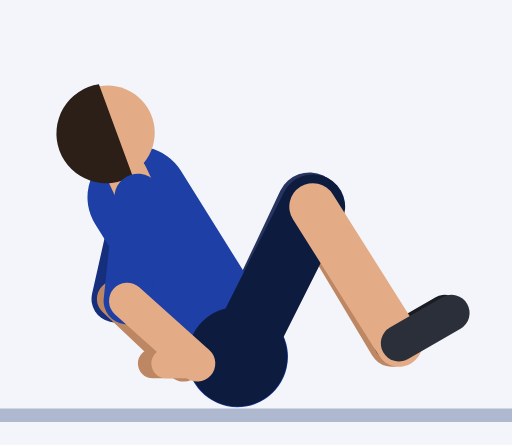
t = 0.00 s
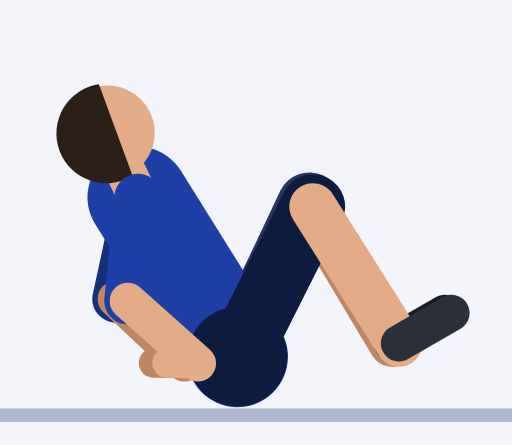
t = 0.30 s
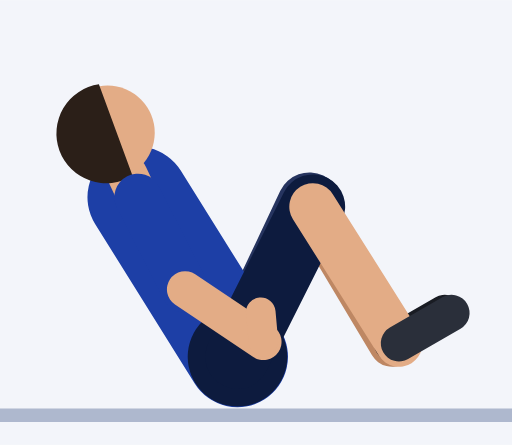
t = 0.61 s
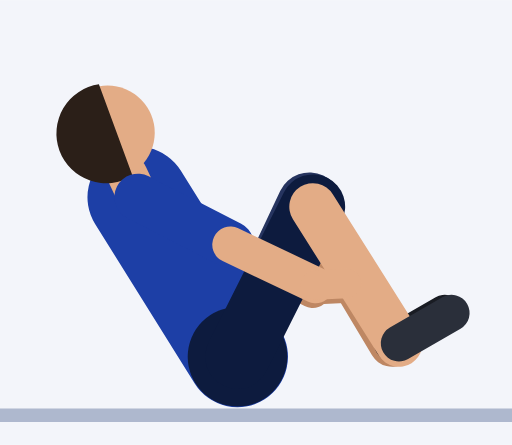
t = 0.91 s
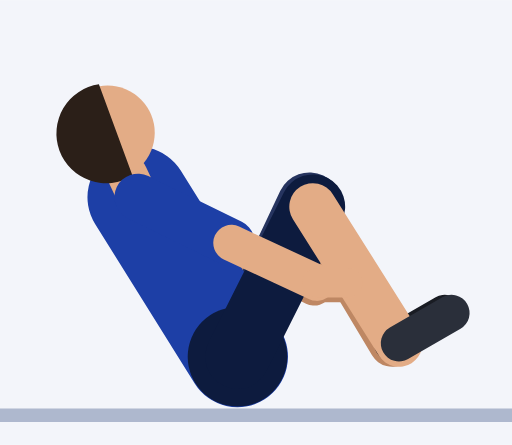
t = 1.21 s
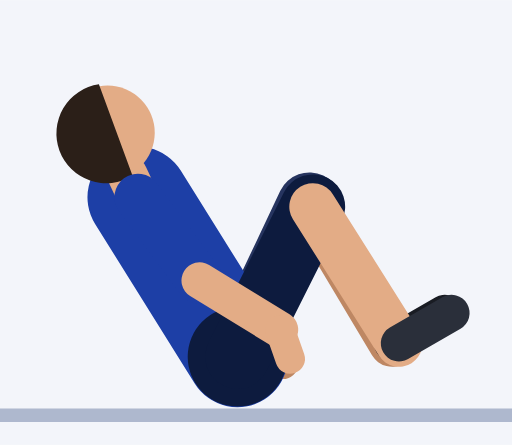
t = 1.52 s

The animated SVG that drew these frames (rendered in a browser with its animation timeline set to each time). Animation: 20 SMIL elements (animate=20); one cycle of 1.82 s, repeats indefinitely.

<svg xmlns="http://www.w3.org/2000/svg" viewBox="-35.3 -60.5 76.1 66.1"><rect x="-35.3" y="-60.5" width="76.1" height="66.1" fill="#F3F5FA"/><line x1="-35.3" y1="1.2" x2="40.8" y2="1.2" stroke="#AEB8CE" stroke-width="2"/><line x1="-14.8" y1="-31.2" x2="-18.2" y2="-16.1" stroke="#152F7C" stroke-width="7" stroke-linecap="round"><animate attributeName="x2" dur="1.82s" repeatCount="indefinite" values="-18.2;-18.2;-18.2;-18.2;-18.2;-17.5;-15.6;-13;-9.8;-6.8;-4.3;-2.5;-1.4;-1.1;-1.1;-1.1;-1.1;-1.1;-1.4;-2.5;-4.3;-6.8;-9.8;-13;-15.6;-17.5"/><animate attributeName="y2" dur="1.82s" repeatCount="indefinite" values="-16.1;-16.1;-16.1;-16.1;-16.1;-16;-15.8;-15.9;-16.6;-18;-19.9;-21.9;-23.5;-24.1;-24.1;-24.1;-24.1;-24.1;-23.5;-21.9;-19.9;-18;-16.6;-15.9;-15.8;-16"/></line><line x1="-18.2" y1="-16.1" x2="-8" y2="-6.5" stroke="#BE8763" stroke-width="5.4" stroke-linecap="round"><animate attributeName="x1" dur="1.82s" repeatCount="indefinite" values="-18.2;-18.2;-18.2;-18.2;-18.2;-17.5;-15.6;-13;-9.8;-6.8;-4.3;-2.5;-1.4;-1.1;-1.1;-1.1;-1.1;-1.1;-1.4;-2.5;-4.3;-6.8;-9.8;-13;-15.6;-17.5"/><animate attributeName="y1" dur="1.82s" repeatCount="indefinite" values="-16.1;-16.1;-16.1;-16.1;-16.1;-16;-15.8;-15.9;-16.6;-18;-19.9;-21.9;-23.5;-24.1;-24.1;-24.1;-24.1;-24.1;-23.5;-21.9;-19.9;-18;-16.6;-15.9;-15.8;-16"/><animate attributeName="x2" dur="1.82s" repeatCount="indefinite" values="-8;-8;-8;-8;-8;-7.2;-5.1;-2.1;1.4;4.9;7.7;9.8;11;11.4;11.4;11.4;11.4;11.4;11;9.8;7.7;4.9;1.4;-2.1;-5.1;-7.2"/><animate attributeName="y2" dur="1.82s" repeatCount="indefinite" values="-6.5;-6.5;-6.5;-6.5;-6.5;-6.5;-6.5;-7;-8.3;-10.2;-12.7;-15.2;-17.1;-17.8;-17.8;-17.8;-17.8;-17.8;-17.1;-15.2;-12.7;-10.2;-8.3;-7;-6.5;-6.5"/></line><line x1="-8" y1="-6.5" x2="-12.6" y2="-6.5" stroke="#BE8763" stroke-width="4.4" stroke-linecap="round"><animate attributeName="x1" dur="1.82s" repeatCount="indefinite" values="-8;-8;-8;-8;-8;-7.2;-5.1;-2.1;1.4;4.9;7.7;9.8;11;11.4;11.4;11.4;11.4;11.4;11;9.8;7.7;4.9;1.4;-2.1;-5.1;-7.2"/><animate attributeName="y1" dur="1.82s" repeatCount="indefinite" values="-6.5;-6.5;-6.5;-6.5;-6.5;-6.5;-6.5;-7;-8.3;-10.2;-12.7;-15.2;-17.1;-17.8;-17.8;-17.8;-17.8;-17.8;-17.1;-15.2;-12.7;-10.2;-8.3;-7;-6.5;-6.5"/><animate attributeName="x2" dur="1.82s" repeatCount="indefinite" values="-12.6;-12.6;-12.6;-12.6;-12.6;-11.8;-9.4;-5.2;0.2;6;10.9;14.1;15.6;16;16;16;16;16;15.6;14.1;10.9;6;0.2;-5.2;-9.4;-11.8"/><animate attributeName="y2" dur="1.82s" repeatCount="indefinite" values="-6.5;-6.5;-6.5;-6.5;-6.5;-7;-8.3;-10.4;-12.7;-14.7;-16.1;-17;-17.6;-17.8;-17.8;-17.8;-17.8;-17.8;-16.6;-13.4;-9.4;-5.8;-3.8;-3.7;-4.8;-6"/></line><line x1="0" y1="-7.5" x2="10.7" y2="-30.1" stroke="#26345F" stroke-width="9.6" stroke-linecap="round"/><line x1="10.7" y1="-30.1" x2="23" y2="-9.5" stroke="#BE8763" stroke-width="7" stroke-linecap="round"/><line x1="23" y1="-9.5" x2="30.8" y2="-14" stroke="#191C23" stroke-width="5.4" stroke-linecap="round"/><line x1="0" y1="-7.5" x2="-14.8" y2="-31.2" stroke="#1D3FA6" stroke-width="15" stroke-linecap="round"/><circle cx="0" cy="-7.5" r="7.4" fill="#0D1B3E"/><line x1="-14.8" y1="-31.2" x2="-16.3" y2="-34.4" stroke="#E3AC86" stroke-width="6" stroke-linecap="round"/><circle cx="-19.3" cy="-40.8" r="7" fill="#E3AC86"/><path d="M-20.6 -48 A7.4 7.4 0 1 0 -15.6 -34.4 Z" fill="#2B1F18"/><line x1="0" y1="-7.5" x2="11.2" y2="-29.8" stroke="#0D1B3E" stroke-width="9.6" stroke-linecap="round"/><line x1="11.2" y1="-29.8" x2="24" y2="-9.5" stroke="#E3AC86" stroke-width="7" stroke-linecap="round"/><line x1="24" y1="-9.5" x2="31.8" y2="-14" stroke="#2A2F3A" stroke-width="5.4" stroke-linecap="round"/><line x1="-14.8" y1="-31.2" x2="-16.4" y2="-15.8" stroke="#1D3FA6" stroke-width="7" stroke-linecap="round"><animate attributeName="x2" dur="1.82s" repeatCount="indefinite" values="-16.4;-16.4;-16.4;-16.4;-16.4;-15.8;-14.1;-11.6;-8.7;-6;-3.7;-2.1;-1.2;-0.9;-0.9;-0.9;-0.9;-0.9;-1.2;-2.1;-3.7;-6;-8.7;-11.6;-14.1;-15.8"/><animate attributeName="y2" dur="1.82s" repeatCount="indefinite" values="-15.8;-15.8;-15.8;-15.8;-15.8;-15.8;-15.8;-16.1;-17;-18.5;-20.5;-22.4;-23.9;-24.4;-24.4;-24.4;-24.4;-24.4;-23.9;-22.4;-20.5;-18.5;-17;-16.1;-15.8;-15.8"/></line><line x1="-16.4" y1="-15.8" x2="-6" y2="-6.5" stroke="#E3AC86" stroke-width="5.4" stroke-linecap="round"><animate attributeName="x1" dur="1.82s" repeatCount="indefinite" values="-16.4;-16.4;-16.4;-16.4;-16.4;-15.8;-14.1;-11.6;-8.7;-6;-3.7;-2.1;-1.2;-0.9;-0.9;-0.9;-0.9;-0.9;-1.2;-2.1;-3.7;-6;-8.7;-11.6;-14.1;-15.8"/><animate attributeName="y1" dur="1.82s" repeatCount="indefinite" values="-15.8;-15.8;-15.8;-15.8;-15.8;-15.8;-15.8;-16.1;-17;-18.5;-20.5;-22.4;-23.9;-24.4;-24.4;-24.4;-24.4;-24.4;-23.9;-22.4;-20.5;-18.5;-17;-16.1;-15.8;-15.8"/><animate attributeName="x2" dur="1.82s" repeatCount="indefinite" values="-6;-6;-6;-6;-6;-5.3;-3.3;-0.5;2.8;5.9;8.5;10.3;11.4;11.8;11.8;11.8;11.8;11.8;11.4;10.3;8.5;5.9;2.8;-0.5;-3.3;-5.3"/><animate attributeName="y2" dur="1.82s" repeatCount="indefinite" values="-6.5;-6.5;-6.5;-6.5;-6.5;-6.6;-6.8;-7.6;-9;-11.1;-13.6;-16;-17.8;-18.5;-18.5;-18.5;-18.5;-18.5;-17.8;-16;-13.6;-11.1;-9;-7.6;-6.8;-6.6"/></line><line x1="-6" y1="-6.5" x2="-10.6" y2="-6.5" stroke="#E3AC86" stroke-width="4.4" stroke-linecap="round"><animate attributeName="x1" dur="1.82s" repeatCount="indefinite" values="-6;-6;-6;-6;-6;-5.3;-3.3;-0.5;2.8;5.9;8.5;10.3;11.4;11.8;11.8;11.8;11.8;11.8;11.4;10.3;8.5;5.9;2.8;-0.5;-3.3;-5.3"/><animate attributeName="y1" dur="1.82s" repeatCount="indefinite" values="-6.5;-6.5;-6.5;-6.5;-6.5;-6.6;-6.8;-7.6;-9;-11.1;-13.6;-16;-17.8;-18.5;-18.5;-18.5;-18.5;-18.5;-17.8;-16;-13.6;-11.1;-9;-7.6;-6.8;-6.6"/><animate attributeName="x2" dur="1.82s" repeatCount="indefinite" values="-10.6;-10.6;-10.6;-10.6;-10.6;-9.8;-7.5;-3.6;1.6;7.1;11.6;14.6;16;16.4;16.4;16.4;16.4;16.4;16;14.6;11.6;7.1;1.6;-3.6;-7.5;-9.8"/><animate attributeName="y2" dur="1.82s" repeatCount="indefinite" values="-6.5;-6.5;-6.5;-6.5;-6.5;-7;-8.6;-10.9;-13.4;-15.5;-16.9;-17.8;-18.3;-18.5;-18.5;-18.5;-18.5;-18.5;-17.3;-14.2;-10.2;-6.6;-4.6;-4.2;-5;-6.1"/></line></svg>
